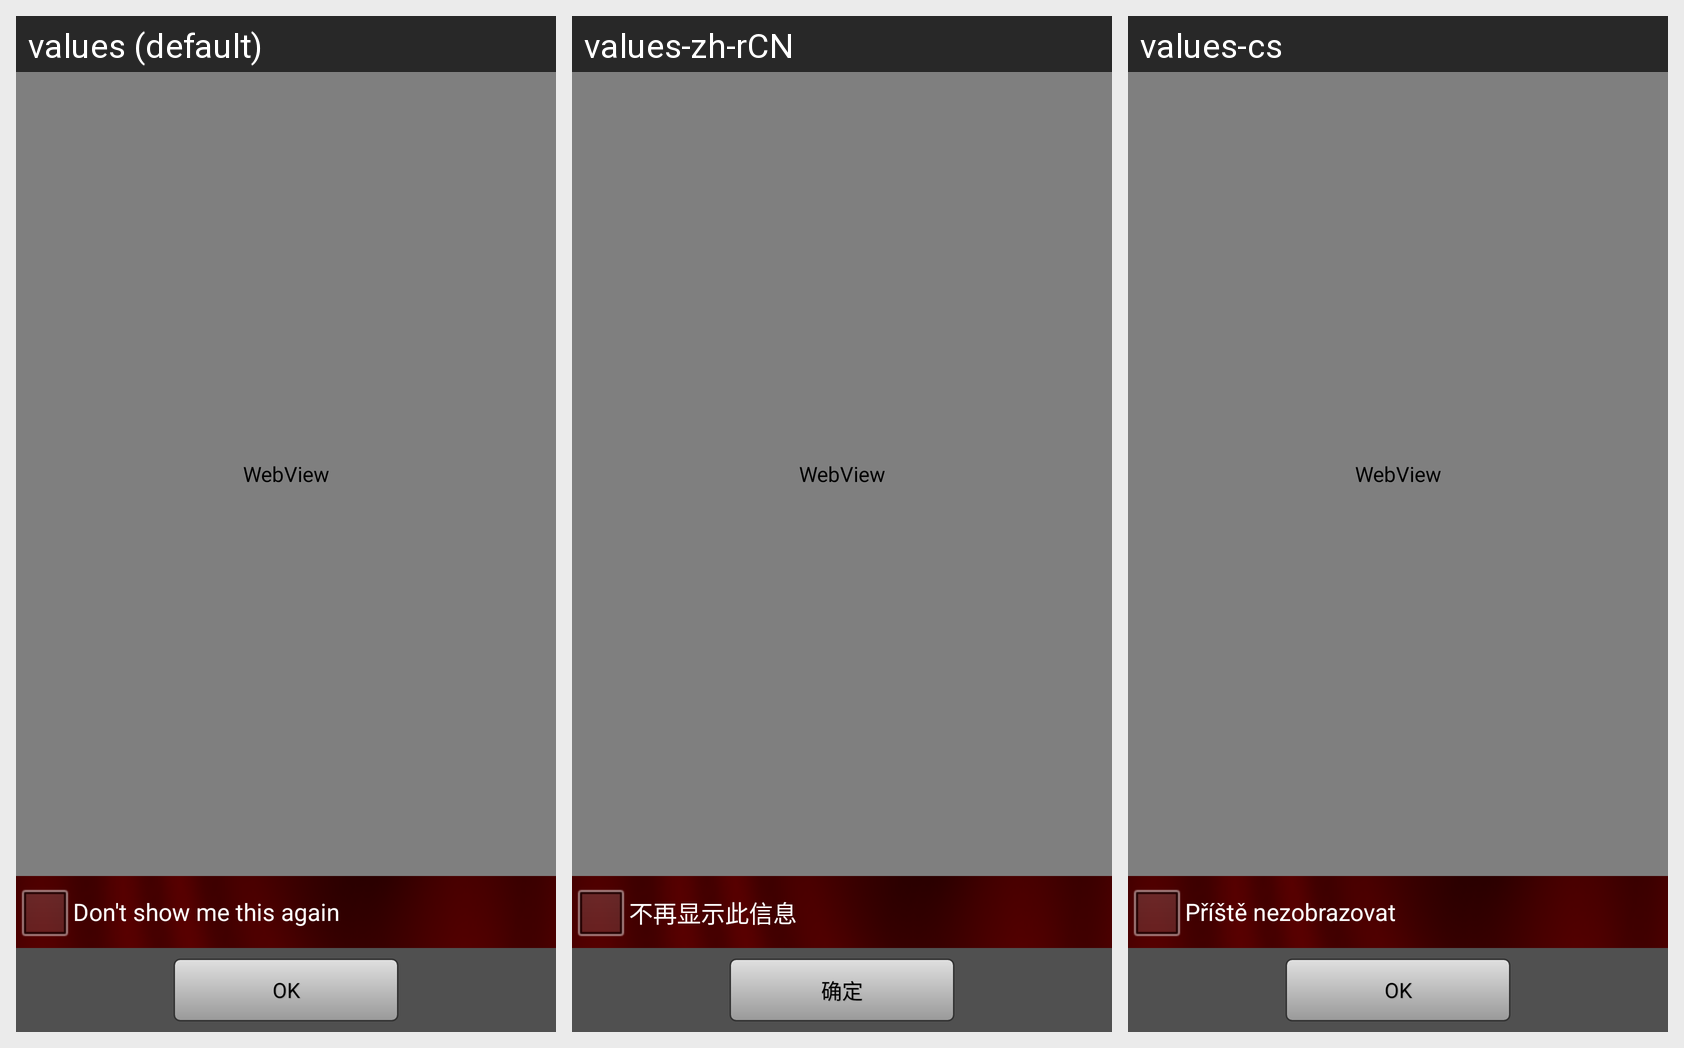

Here is an Android app screen in its default locale and in the app's own translations. Write out the translated-string differences for the strings that appear on this screen.
Android screen res/layout/lc_html_alert_dialog.xml rendered under 3 locales, left to right: values (default), values-zh-rCN, values-cs. Device: Nexus 5 (rendered at 1080×1920; each locale shown at half size, 540×960, under a caption strip naming it); theme AppTheme.
Other locales in the repository, not shown: values-ru, values-uk, values-zh-rTW.
Strings drawn on this screen, with the default value and each locale's value (text and hints the layout hard-codes, and strings that could not be matched under every locale, appear in the picture but are not listed):

common_dontShowThisAgain
  values: Don't show me this again
  values-zh-rCN: 不再显示此信息
  values-cs: Příště nezobrazovat

common_ok_text
  values: OK
  values-zh-rCN: 确定
  values-cs: OK
